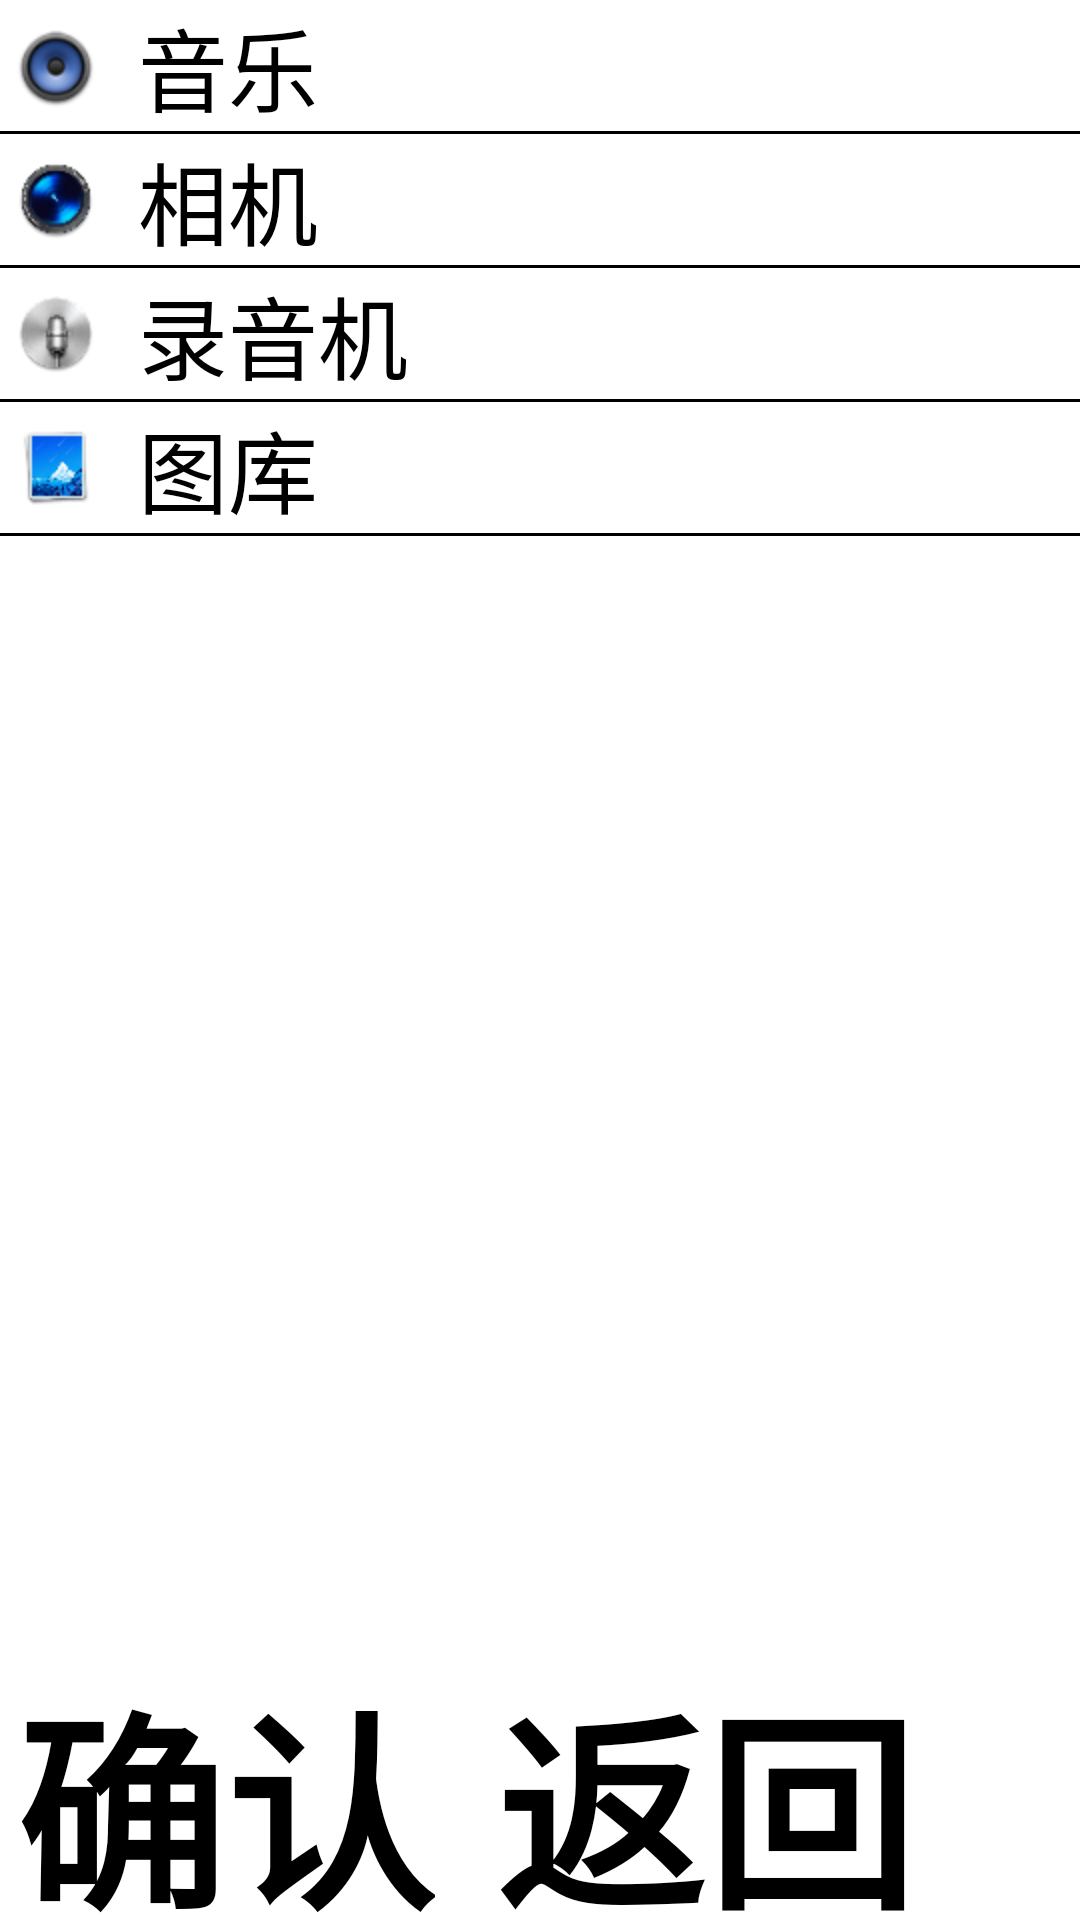

Reconstruct the res/layout file that produces this screen, plus the resources it refers to.
<!-- AndroidManifest.xml: activity theme ActivityLabelStyle -->
<!-- res/layout/activity_multimedia.xml -->
<?xml version="1.0" encoding="utf-8"?>
<RelativeLayout xmlns:android="http://schemas.android.com/apk/res/android"
    android:layout_width="match_parent"
    android:layout_height="match_parent"
    android:background="@color/white">

    <androidx.viewpager.widget.ViewPager
        android:id="@+id/viewPager"
        android:layout_width="match_parent"
        android:layout_height="wrap_content"
        android:layout_gravity="center">
    </androidx.viewpager.widget.ViewPager>

    <ScrollView
        android:layout_width="match_parent"
        android:layout_height="550dp">

        <LinearLayout
            android:layout_width="match_parent"
            android:layout_height="wrap_content"
            android:orientation="vertical">

            <Button
                android:id="@+id/music"
                android:layout_width="match_parent"
                android:layout_height="wrap_content"
                android:text="@string/music"
                android:textSize="30sp"
                android:drawableStart="@mipmap/music"
                android:drawablePadding="10dp"
                android:gravity="start"
                style="?android:attr/borderlessButtonStyle"/>

            <Button
                style="?android:attr/borderlessButtonStyle"
                android:layout_width="match_parent"
                android:layout_height="1dp"
                android:layout_gravity="center_horizontal"
                android:background="@color/black" />

            <Button
                android:id="@+id/camera"
                android:layout_width="match_parent"
                android:layout_height="wrap_content"
                android:text="@string/camera"
                android:textSize="30sp"
                android:drawableStart="@mipmap/cam"
                android:drawablePadding="10dp"
                android:gravity="start"
                style="?android:attr/borderlessButtonStyle"/>

            <Button
                style="?android:attr/borderlessButtonStyle"
                android:layout_width="match_parent"
                android:layout_height="1dp"
                android:layout_gravity="center_horizontal"
                android:background="@color/black" />

            <Button
                android:id="@+id/recorder"
                android:layout_width="match_parent"
                android:layout_height="wrap_content"
                android:text="@string/recorder"
                android:textSize="30sp"
                android:drawableStart="@mipmap/recorder"
                android:drawablePadding="10dp"
                android:gravity="start"
                style="?android:attr/borderlessButtonStyle"/>

            <Button
                style="?android:attr/borderlessButtonStyle"
                android:layout_width="match_parent"
                android:layout_height="1dp"
                android:layout_gravity="center_horizontal"
                android:background="@color/black" />

            <Button
                android:id="@+id/gallery"
                android:layout_width="match_parent"
                android:layout_height="wrap_content"
                android:text="@string/gallery"
                android:textSize="30sp"
                android:drawableStart="@mipmap/gallery"
                android:drawablePadding="10dp"
                android:gravity="start"
                style="?android:attr/borderlessButtonStyle"/>

            <Button
                style="?android:attr/borderlessButtonStyle"
                android:layout_width="match_parent"
                android:layout_height="1dp"
                android:layout_gravity="center_horizontal"
                android:background="@color/black" />

        </LinearLayout>

    </ScrollView>

    <LinearLayout
        android:layout_width="match_parent"
        android:layout_height="wrap_content"
        android:layout_marginTop="550dp"
        android:orientation="horizontal">

        <Button
            android:id="@+id/confirm"
            android:layout_width="wrap_content"
            android:layout_height="wrap_content"
            android:layout_marginStart="5dp"
            android:text="@string/confirm"
            android:textColor="@color/black"
            android:textSize="70sp"
            android:textStyle="bold"
            android:onClick="confirm"
            style="?android:attr/borderlessButtonStyle"/>

        <Button
            android:id="@+id/back"
            android:layout_width="wrap_content"
            android:layout_height="wrap_content"
            android:layout_marginStart="20dp"
            android:text="@string/back"
            android:textColor="@color/black"
            android:textSize="70sp"
            android:textStyle="bold"
            android:onClick="back"
            style="?android:attr/borderlessButtonStyle"/>

    </LinearLayout>

</RelativeLayout>
<!-- resources referenced by this layout -->
<resources>
  <color name="black">#FF000000</color>
  <color name="white">#FFFFFFFF</color>
  <!-- mipmap cam: png bitmap (mipmap-hdpi, 3388 bytes) -->
  <!-- mipmap gallery: png bitmap (mipmap-hdpi, 2840 bytes) -->
  <!-- mipmap music: png bitmap (mipmap-hdpi, 3223 bytes) -->
  <!-- mipmap recorder: png bitmap (mipmap-hdpi, 2754 bytes) -->
  <string name="back">返回</string>
  <string name="camera">相机</string>
  <string name="confirm">确认</string>
  <string name="gallery">图库</string>
  <string name="music">音乐</string>
  <string name="recorder">录音机</string>
  <style name="ActivityLabelStyle">
          <item name="android:textSize">20sp</item> 
          <item name="android:windowBackground">#9F79EE</item>
  
      </style>
</resources>
